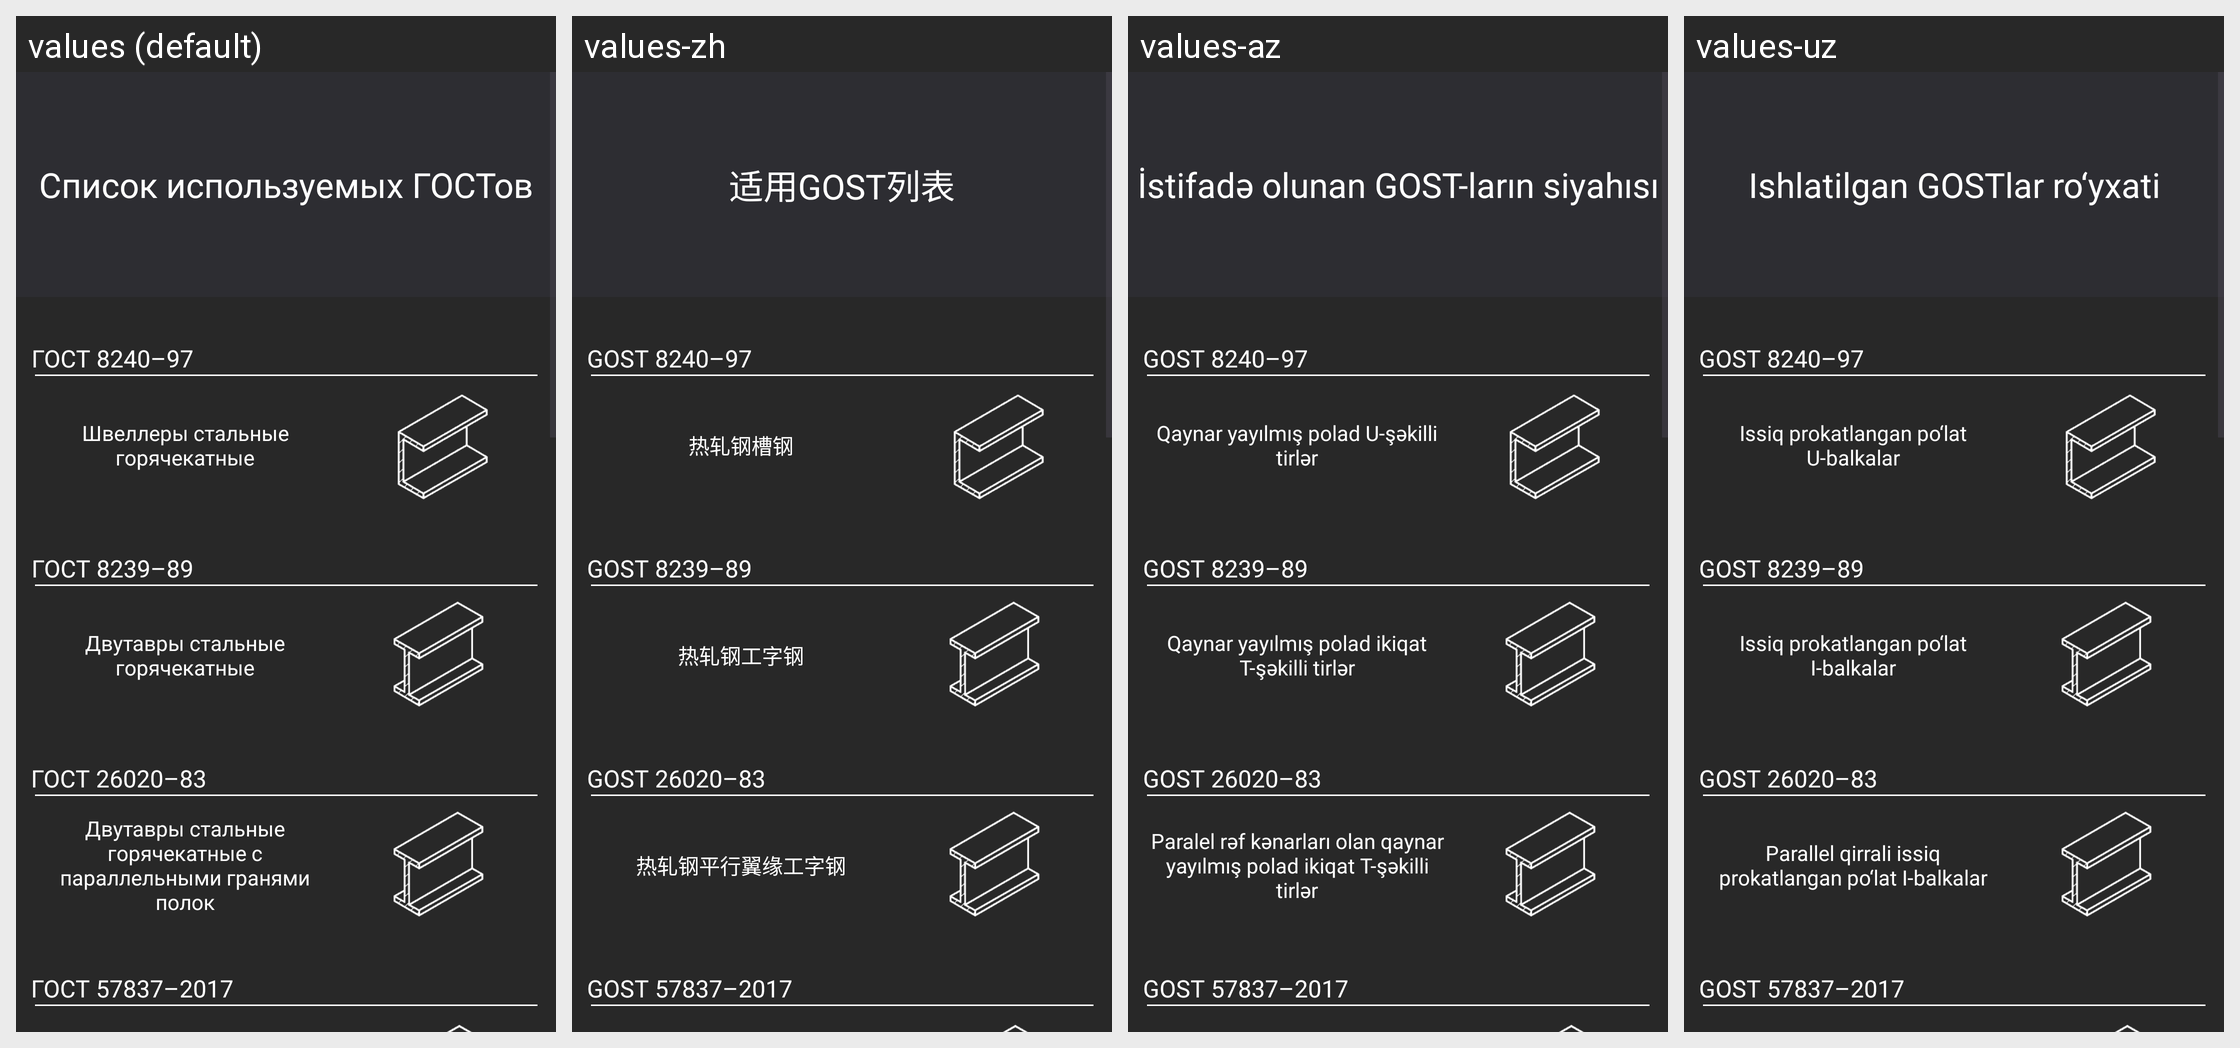

Locale-by-locale string values for the Android screen shown in this grid:
Android screen res/layout/gost_list_main.xml rendered under 4 locales, left to right: values (default), values-zh, values-az, values-uz. Device: Nexus 5 (rendered at 1080×1920; each locale shown at half size, 540×960, under a caption strip naming it); theme Theme.Ferronix.
Other locales in the repository, not shown: values-en.
Strings drawn on this screen, with the default value and each locale's value (text and hints the layout hard-codes, and strings that could not be matched under every locale, appear in the picture but are not listed):

usableGostsList
  values: Список используемых ГОСТов
  values-zh: 适用GOST列表
  values-az: İstifadə olunan GOST-ların siyahısı
  values-uz: Ishlatilgan GOSTlar ro‘yxati

gost_8240_97
  values: ГОСТ 8240–97
  values-zh: GOST 8240–97
  values-az: GOST 8240–97
  values-uz: GOST 8240–97

Gost8240_97_Name
  values: Швеллеры стальные горячекатные
  values-zh: 热轧钢槽钢
  values-az: Qaynar yayılmış polad U-şəkilli tirlər
  values-uz: Issiq prokatlangan po‘lat U-balkalar

gost_8239_89
  values: ГОСТ 8239–89
  values-zh: GOST 8239–89
  values-az: GOST 8239–89
  values-uz: GOST 8239–89

Gost8239_89_Name
  values: Двутавры стальные горячекатные
  values-zh: 热轧钢工字钢
  values-az: Qaynar yayılmış polad ikiqat T-şəkilli tirlər
  values-uz: Issiq prokatlangan po‘lat I-balkalar

gost_26020_83
  values: ГОСТ 26020–83
  values-zh: GOST 26020–83
  values-az: GOST 26020–83
  values-uz: GOST 26020–83

Gost26020_83_Name
  values: Двутавры стальные горячекатные с параллельными гранями полок
  values-zh: 热轧钢平行翼缘工字钢
  values-az: Paralel rəf kənarları olan qaynar yayılmış polad ikiqat T-şəkilli tirlər
  values-uz: Parallel qirrali issiq prokatlangan po‘lat I-balkalar

gost_57836_2017
  values: ГОСТ 57837–2017
  values-zh: GOST 57837–2017
  values-az: GOST 57837–2017
  values-uz: GOST 57837–2017

Gost57836_2017_Name
  values: Двутавры стальные горячекатные с параллельными гранями полок
  values-zh: 热轧钢平行翼缘工字钢
  values-az: Paralel rəf kənarları olan qaynar yayılmış polad ikiqat T-şəkilli tirlər
  values-uz: Parallel qirrali issiq prokatlangan po‘lat I-balkalar
